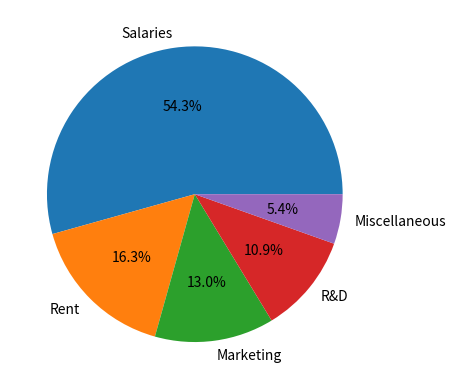
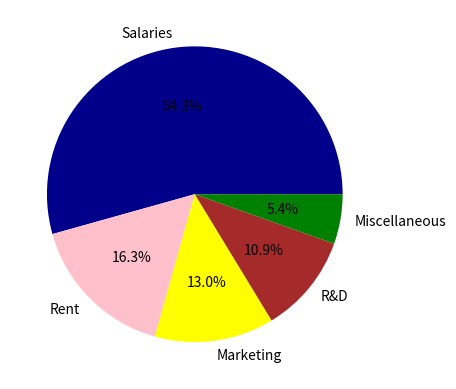
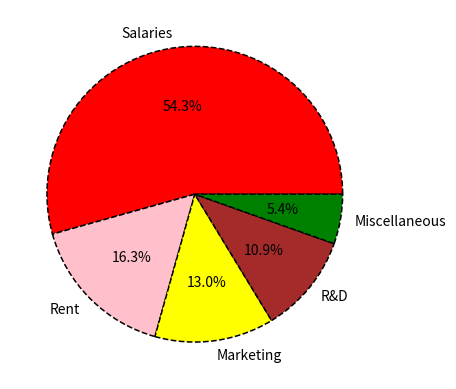
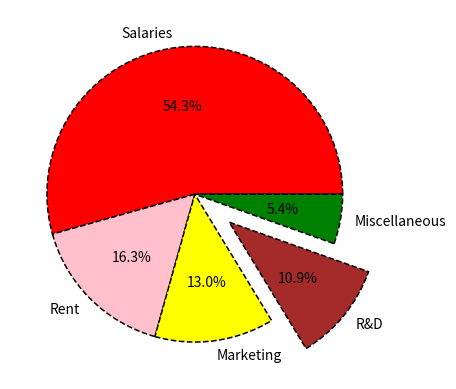
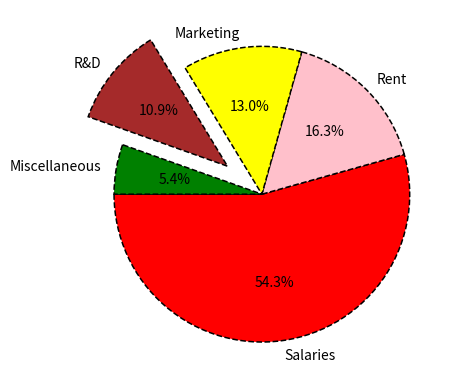
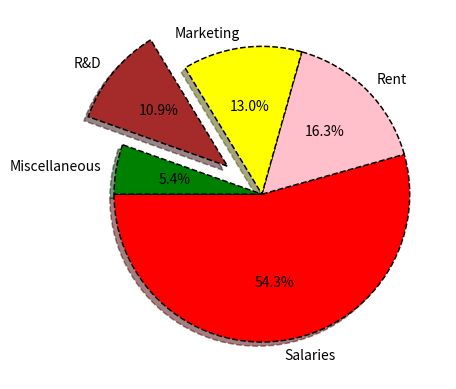

Recreate these plots in Python, in order.
# 18. Customizations on Pie Charts

import matplotlib.pyplot as plt

expenses = ["Salaries", "Rent", "Marketing", "R&D", "Miscellaneous"]
amounts = [500, 150, 120, 100, 50]

plt.pie(amounts, labels = expenses, autopct = "%1.1f%%")

plt.style.use("tableau-colorblind10")
plt.savefig("PieChart.pdf")
plt.show()

colors = ["darkblue", "pink", "yellow", "brown", "green"]

plt.pie(amounts, labels = expenses, autopct = "%1.1f%%", colors = colors)

plt.style.use("tableau-colorblind10")
plt.savefig("PieChart.pdf")
plt.show()

colors = ["red", "pink", "yellow", "brown", "green"]

plt.pie(amounts, labels = expenses, autopct = "%1.1f%%", colors = colors,
       wedgeprops = {
           "edgecolor": "black",
           "linewidth": 1.1,
           "linestyle": "--",
           # "alpha": 0.22,
           # "fill": False
       }
    )

plt.style.use("tableau-colorblind10")
plt.savefig("PieChart.pdf")
plt.show()

color = ["red", "pink", "yellow", "brown", "green"]

explode = [0, 0, 0, 0.3, 0]

plt.pie(amounts, labels = expenses, autopct = "%1.1f%%", colors = color,
       wedgeprops = {
           "edgecolor": "black",
           "linewidth": 1.1,
           "linestyle": "--",
           # "alpha": 0.22,
           # "fill": False
       },
        explode = explode
    )

plt.style.use("tableau-colorblind10")
plt.savefig("PieChart.pdf")
plt.show()

color = ["red", "pink", "yellow", "brown", "green"]

explode = [0, 0, 0, 0.3, 0]

plt.pie(amounts, labels = expenses, autopct = "%1.1f%%", colors = color,
       wedgeprops = {
           "edgecolor": "black",
           "linewidth": 1.1,
           "linestyle": "--",
           # "alpha": 0.22,
           # "fill": False
       },
        explode = explode,
        startangle = -180
    )

plt.style.use("tableau-colorblind10")
plt.savefig("PieChart.pdf")
plt.show()

color = ["red", "pink", "yellow", "brown", "green"]

explode = [0, 0, 0, 0.3, 0]

plt.pie(amounts, labels = expenses, autopct = "%1.1f%%", colors = color,
       wedgeprops = {
           "edgecolor": "black",
           "linewidth": 1.1,
           "linestyle": "--",
           # "alpha": 0.22,
           # "fill": False
       },
        explode = explode,
        startangle = -180,
        shadow = True
    )

plt.style.use("tableau-colorblind10")
plt.savefig("PieChart.pdf")
plt.show()
